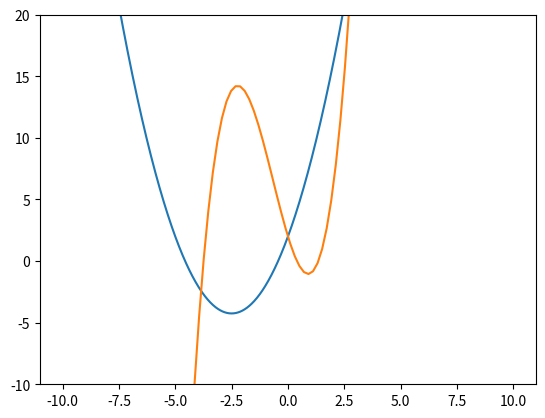

Write the Python code that produced this figure.
#!/usr/bin/env python3
# -*- coding: utf-8 -*-
"""
Created on Fri Jan  7 16:06:20 2022

@author: MariaLoizou
"""
import matplotlib.pyplot as plt 
import numpy as np


#Bisection Function (arguments: function, lower bound, upper bound, tolerance)
def Bisection(f,a,b,tol):
    xl=a
    xr=b
    while xr-xl>tol:
        c = (xl+xr)/2
        prod = f(xl)*f(c)
        
        if prod>tol:
            xl=c
        elif prod<tol:
                xr=c
    
    return c

# Part A 
                
#Equation to solve
def f1(x):
    return x**2 + 5*x + 2 

#Plot the function to get an appropriate range for the bisection iteration 
x = np.linspace(-10,10,1000)
plt.plot(x,f1(x))
plt.ylim(-10,20)
plt.grid()
plt.show()

#Solve for approximation of the first root 
print ('Part A 1st root =', Bisection(f1, -5,-2.5 , 0.000001))

#Solve for the approximation of the second root 
print ('Part A 2nd root =', Bisection(f1, -2.5,0, 0.000001))


# Part B 

#Equation to solve
def f2(x):
    return (x**3)+2*(x**2)-(6*x)+2

#Plot the function to get an appropriate range for the bisection iteration 
x = np.linspace(-10,10,100)
plt.plot(x,f2(x))
plt.ylim(-10,20)
plt.grid()
plt.show()

#Solve for approximation of the first root 
print ('Part B 1st root =', Bisection(f2, -5, 0, 0.000001))

#Solve for the approximation of the second root 
print ('Part B 2nd root =', Bisection(f2, 0,0.5, 0.000001))

#Solve for approximation of the third root 
print ('Part B 3rd root =', Bisection(f2, 0.5, 5 , 0.000001))











